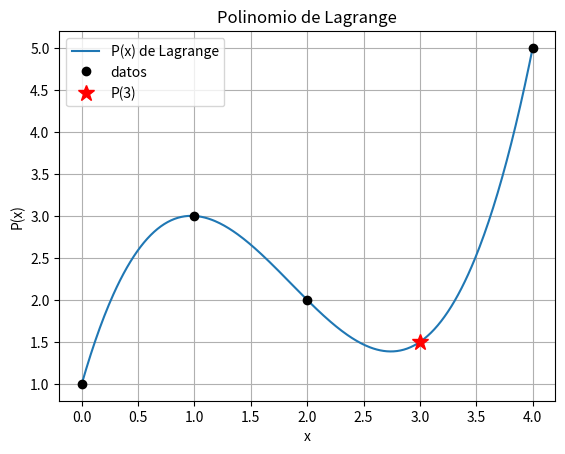

Write Python code to recreate this figure.
# Interpolación: Polinomio de Lagrange
#     P(x) = sum_k f(x_k) * L_k(x),   L_k(x) = prod_{j != k} (x - x_j) / (x_k - x_j)
import numpy as np
import matplotlib.pyplot as plt
import sympy as sp

# INGRESO
x = sp.symbols("x")
xi = [0, 1, 2, 4]          # nodos (distintos)
fi = [1, 3, 2, 5]          # valores f(x_i)
# Si tienes una función en vez de una tabla, por ejemplo:
#   fi = [sp.exp(v) for v in xi]

x_eval = 3                 # punto donde quieres evaluar P(x) (o None)

# PROCEDIMIENTO
def a_numero(v):
    """Enteros y textos como "1/3" -> fracción exacta; decimales, exp(2), sqrt(2)... -> decimal."""
    v = sp.sympify(v)
    return v if v.is_Rational else sp.N(v)

def texto(v):
    """Muestra fracciones exactas y decimales con 6 cifras significativas."""
    if v is None:
        return ""
    v = sp.sympify(v)
    return sp.sstr(v.xreplace({f: sp.Float(f, 6) for f in v.atoms(sp.Float)}), full_prec=False)

# Convertir los datos
xi = [a_numero(v) for v in xi]
fi = [a_numero(v) for v in fi]
n = len(xi)
if len(fi) != n:
    raise ValueError("xi y fi deben tener la misma cantidad de datos.")
if len(set(xi)) != n:
    raise ValueError("Los nodos xi deben ser distintos.")

# Polinomios base L_k(x)
L = []
for k in range(n):
    Lk = 1
    for j in range(n):
        if j != k:
            Lk = Lk*(x - xi[j])/(xi[k] - xi[j])
    L.append(Lk)

P = sum(fi[k]*L[k] for k in range(n))
P_expandido = sp.expand(P)

# SALIDA
print("Polinomios base de Lagrange:")
for k in range(n):
    print(f"  L_{k}(x) = {texto(sp.factor(L[k]))}")
print()
print("P(x) = " + " + ".join(f"({texto(fi[k])})*L_{k}(x)" for k in range(n)))
print("P(x) =", texto(P_expandido))
print("Grado:", sp.degree(P_expandido, x) if P_expandido != 0 else 0)

print("\nComprobación P(x_i) = f(x_i):")
for k in range(n):
    print(f"  P({texto(xi[k])}) = {texto(P_expandido.subs(x, xi[k]))}   (f = {texto(fi[k])})")

if x_eval is not None:
    valor = P_expandido.subs(x, sp.sympify(x_eval))
    print(f"\nP({x_eval}) = {texto(valor)}  ≈ {float(valor)}")

# GRÁFICA
px = sp.lambdify(x, P_expandido, "numpy")
xs = np.linspace(float(min(xi)), float(max(xi)), 400)
plt.plot(xs, px(xs) * np.ones_like(xs), label="P(x) de Lagrange")
plt.plot([float(v) for v in xi], [float(v) for v in fi], "ko", label="datos")
if x_eval is not None:
    plt.plot(float(x_eval), float(valor), "r*", markersize=12, label=f"P({x_eval})")
plt.title("Polinomio de Lagrange")
plt.xlabel("x")
plt.ylabel("P(x)")
plt.legend()
plt.grid(True)
plt.show()
